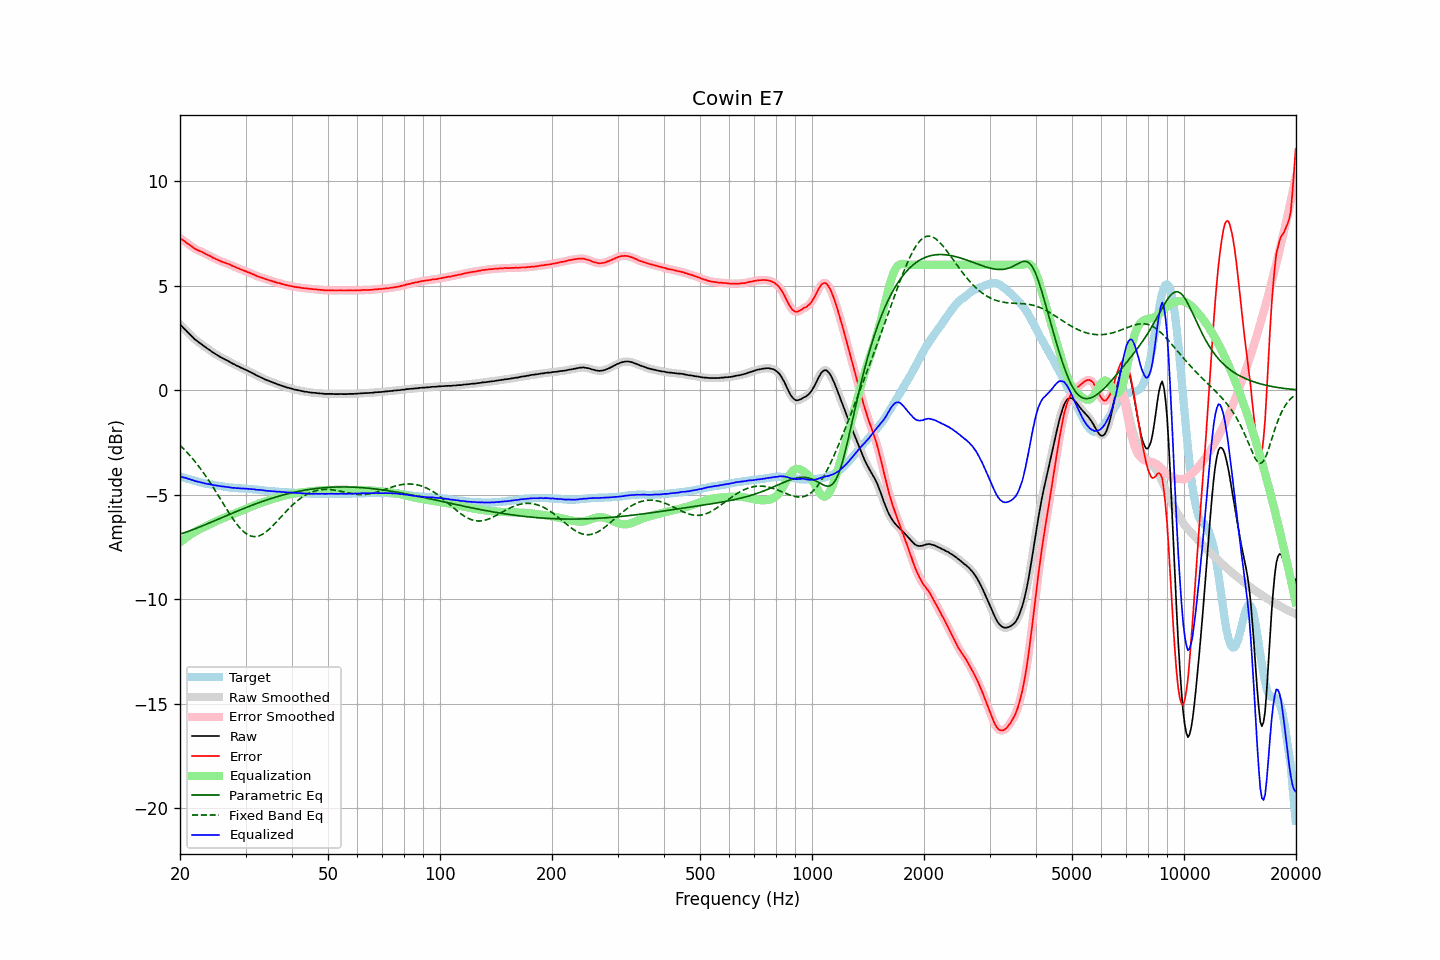

The table this chart was drawn from, first rows:
frequency, raw, error, smoothed, error_smoothed, equalization, parametric_eq, fixed_band_eq, equalized_raw, equalized_smoothed, target
20.00, 3.15, 7.28, 3.15, 7.28, -7.29, -6.89, -2.64, -4.14, -4.14, -4.13
20.20, 3.07, 7.22, 3.07, 7.22, -7.22, -6.87, -2.71, -4.15, -4.15, -4.15
20.40, 2.99, 7.17, 2.99, 7.17, -7.16, -6.84, -2.79, -4.17, -4.17, -4.18
20.61, 2.91, 7.11, 2.91, 7.11, -7.10, -6.82, -2.87, -4.19, -4.19, -4.20
20.81, 2.84, 7.06, 2.83, 7.06, -7.05, -6.79, -2.95, -4.21, -4.21, -4.22
21.02, 2.75, 7.00, 2.75, 7.00, -6.99, -6.76, -3.03, -4.24, -4.24, -4.25
21.23, 2.68, 6.95, 2.68, 6.95, -6.94, -6.73, -3.12, -4.26, -4.26, -4.27
21.44, 2.60, 6.89, 2.60, 6.89, -6.89, -6.70, -3.20, -4.29, -4.29, -4.29
21.66, 2.53, 6.84, 2.53, 6.84, -6.84, -6.68, -3.29, -4.31, -4.31, -4.31
21.87, 2.45, 6.78, 2.45, 6.78, -6.79, -6.65, -3.39, -4.34, -4.34, -4.33
22.09, 2.39, 6.74, 2.39, 6.74, -6.75, -6.62, -3.48, -4.36, -4.36, -4.35
22.31, 2.33, 6.70, 2.33, 6.70, -6.71, -6.59, -3.58, -4.38, -4.38, -4.37
22.54, 2.27, 6.67, 2.27, 6.67, -6.67, -6.56, -3.68, -4.40, -4.39, -4.40
22.76, 2.22, 6.64, 2.22, 6.64, -6.63, -6.52, -3.79, -4.41, -4.41, -4.42
22.99, 2.16, 6.60, 2.16, 6.60, -6.59, -6.49, -3.89, -4.43, -4.43, -4.44
23.22, 2.10, 6.56, 2.10, 6.56, -6.56, -6.46, -4.00, -4.46, -4.45, -4.46
23.45, 2.05, 6.52, 2.05, 6.52, -6.52, -6.43, -4.11, -4.47, -4.47, -4.47
23.69, 1.99, 6.48, 1.99, 6.48, -6.48, -6.40, -4.22, -4.49, -4.49, -4.49
23.92, 1.94, 6.44, 1.94, 6.44, -6.44, -6.37, -4.34, -4.50, -4.50, -4.50
24.16, 1.89, 6.41, 1.89, 6.40, -6.40, -6.33, -4.46, -4.51, -4.52, -4.52
24.40, 1.83, 6.36, 1.83, 6.36, -6.36, -6.30, -4.57, -4.53, -4.53, -4.53
24.65, 1.78, 6.32, 1.78, 6.32, -6.32, -6.27, -4.70, -4.54, -4.54, -4.54
24.89, 1.73, 6.29, 1.73, 6.28, -6.29, -6.24, -4.82, -4.56, -4.56, -4.56
25.14, 1.68, 6.25, 1.68, 6.25, -6.25, -6.20, -4.94, -4.57, -4.57, -4.57
25.39, 1.64, 6.22, 1.64, 6.22, -6.22, -6.17, -5.07, -4.58, -4.58, -4.58
25.65, 1.59, 6.18, 1.59, 6.18, -6.18, -6.14, -5.19, -4.59, -4.59, -4.59
25.91, 1.55, 6.15, 1.55, 6.15, -6.15, -6.10, -5.32, -4.60, -4.60, -4.60
26.16, 1.51, 6.12, 1.51, 6.12, -6.12, -6.07, -5.44, -4.61, -4.61, -4.61
26.43, 1.47, 6.10, 1.47, 6.10, -6.09, -6.04, -5.57, -4.62, -4.62, -4.63
26.69, 1.43, 6.07, 1.43, 6.07, -6.06, -6.01, -5.69, -4.63, -4.63, -4.64
26.96, 1.39, 6.04, 1.39, 6.04, -6.03, -5.97, -5.81, -4.64, -4.64, -4.65
27.23, 1.35, 6.01, 1.35, 6.00, -6.00, -5.94, -5.93, -4.65, -4.66, -4.66
27.50, 1.30, 5.97, 1.30, 5.97, -5.97, -5.91, -6.05, -4.67, -4.67, -4.67
27.77, 1.26, 5.93, 1.26, 5.94, -5.94, -5.87, -6.16, -4.68, -4.68, -4.67
28.05, 1.23, 5.91, 1.22, 5.90, -5.90, -5.84, -6.27, -4.68, -4.68, -4.68
28.33, 1.18, 5.87, 1.19, 5.87, -5.87, -5.81, -6.38, -4.69, -4.69, -4.69
28.62, 1.15, 5.84, 1.15, 5.84, -5.84, -5.78, -6.48, -4.69, -4.69, -4.69
28.90, 1.11, 5.81, 1.11, 5.81, -5.81, -5.75, -6.57, -4.70, -4.70, -4.70
29.19, 1.07, 5.77, 1.07, 5.77, -5.78, -5.72, -6.65, -4.71, -4.70, -4.70
29.48, 1.04, 5.75, 1.04, 5.74, -5.74, -5.68, -6.73, -4.71, -4.71, -4.71
29.78, 1.00, 5.71, 1.00, 5.71, -5.71, -5.65, -6.80, -4.71, -4.71, -4.71
30.08, 0.97, 5.69, 0.97, 5.68, -5.68, -5.62, -6.86, -4.71, -4.72, -4.72
30.38, 0.93, 5.65, 0.93, 5.65, -5.65, -5.59, -6.91, -4.72, -4.72, -4.72
30.68, 0.89, 5.62, 0.89, 5.62, -5.62, -5.56, -6.95, -4.73, -4.73, -4.73
30.99, 0.86, 5.60, 0.85, 5.59, -5.59, -5.53, -6.98, -4.73, -4.73, -4.74
31.30, 0.81, 5.55, 0.82, 5.56, -5.55, -5.50, -7.00, -4.74, -4.74, -4.74
31.61, 0.78, 5.53, 0.77, 5.52, -5.52, -5.47, -7.01, -4.74, -4.75, -4.75
31.93, 0.73, 5.49, 0.73, 5.49, -5.49, -5.44, -7.01, -4.76, -4.76, -4.76
32.24, 0.69, 5.45, 0.69, 5.46, -5.46, -5.42, -7.00, -4.77, -4.77, -4.76
32.57, 0.66, 5.43, 0.66, 5.43, -5.43, -5.39, -6.98, -4.77, -4.77, -4.77
32.89, 0.62, 5.40, 0.62, 5.40, -5.40, -5.36, -6.95, -4.78, -4.78, -4.78
33.22, 0.59, 5.38, 0.59, 5.38, -5.37, -5.33, -6.91, -4.78, -4.79, -4.79
33.55, 0.55, 5.35, 0.55, 5.35, -5.35, -5.31, -6.87, -4.80, -4.80, -4.80
33.89, 0.51, 5.32, 0.51, 5.32, -5.32, -5.28, -6.81, -4.81, -4.81, -4.81
34.23, 0.48, 5.30, 0.48, 5.30, -5.30, -5.25, -6.75, -4.82, -4.82, -4.82
34.57, 0.45, 5.27, 0.45, 5.27, -5.27, -5.23, -6.69, -4.82, -4.82, -4.82
34.92, 0.42, 5.25, 0.42, 5.25, -5.25, -5.20, -6.62, -4.83, -4.83, -4.83
35.27, 0.39, 5.23, 0.39, 5.23, -5.22, -5.18, -6.54, -4.83, -4.83, -4.84
35.62, 0.36, 5.20, 0.36, 5.20, -5.20, -5.15, -6.47, -4.84, -4.84, -4.84
35.97, 0.33, 5.18, 0.33, 5.18, -5.18, -5.13, -6.39, -4.85, -4.85, -4.85
... 635 more rows
